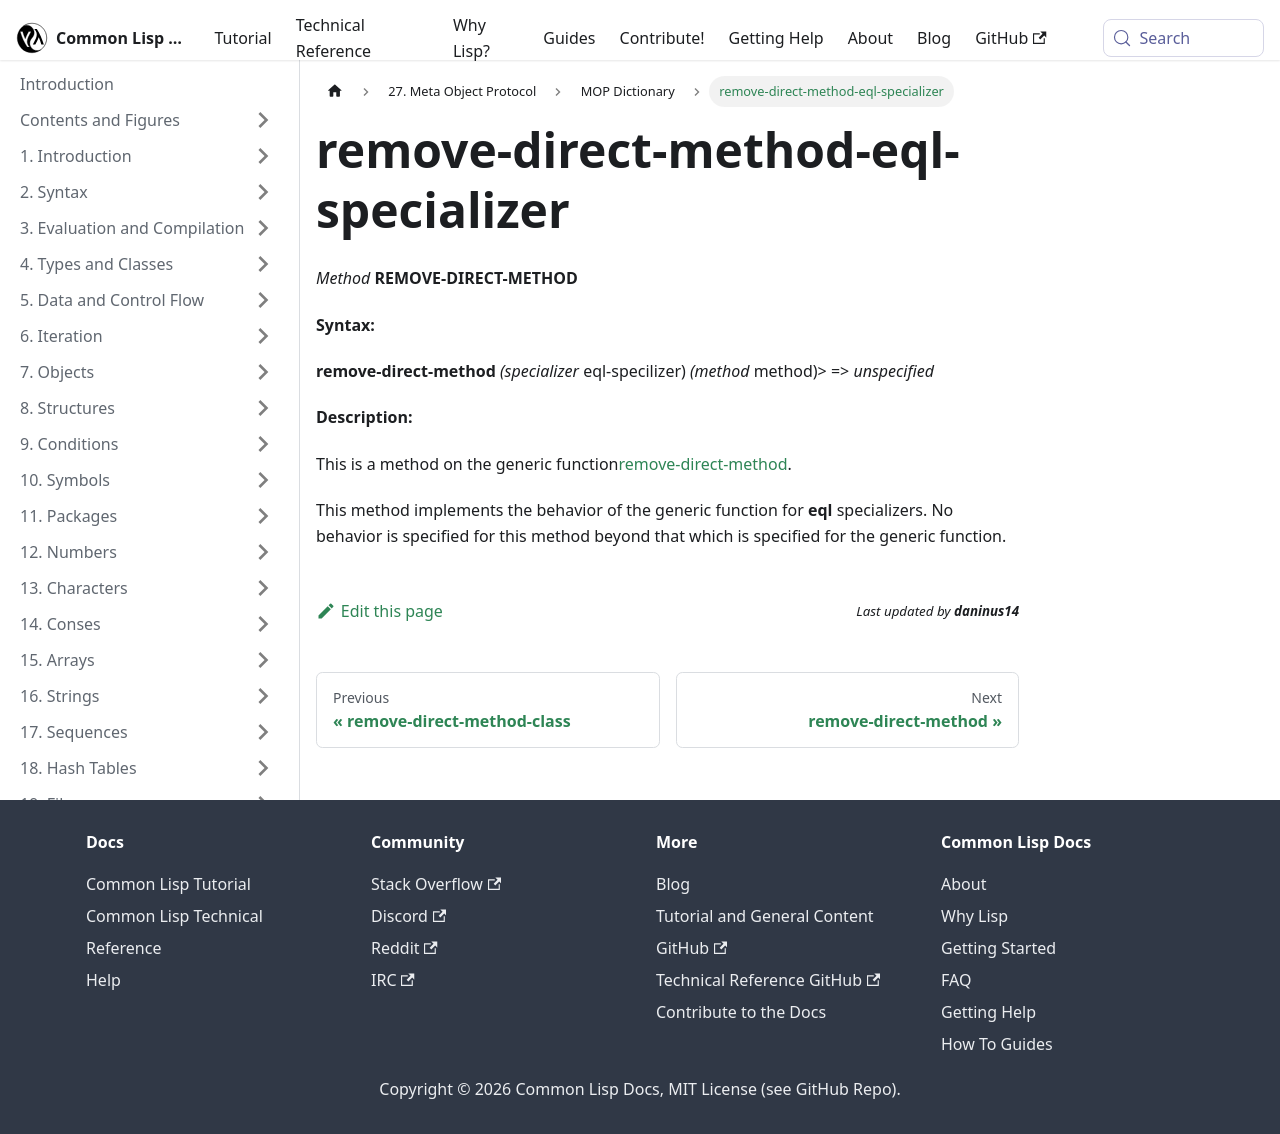

repository: lisp-docs/cl-language-reference · page: meta-object-protocol/dictionary/remove-direct-method-eql-specializer.html · generator: docusaurus

remove-direct-method-eql-specializer
====================================

*Method* **REMOVE-DIRECT-METHOD**

**Syntax:**

**remove-direct-method** *(specializer* eql-specilizer) *(method* method)> => *unspecified*

**Description:**

This is a method on the generic function[remove-direct-method](/meta-object-protocol/dictionary/remove-direct-method).

This method implements the behavior of the generic function for **eql** specializers. No behavior is specified for this method beyond that which is specified for the generic function.
